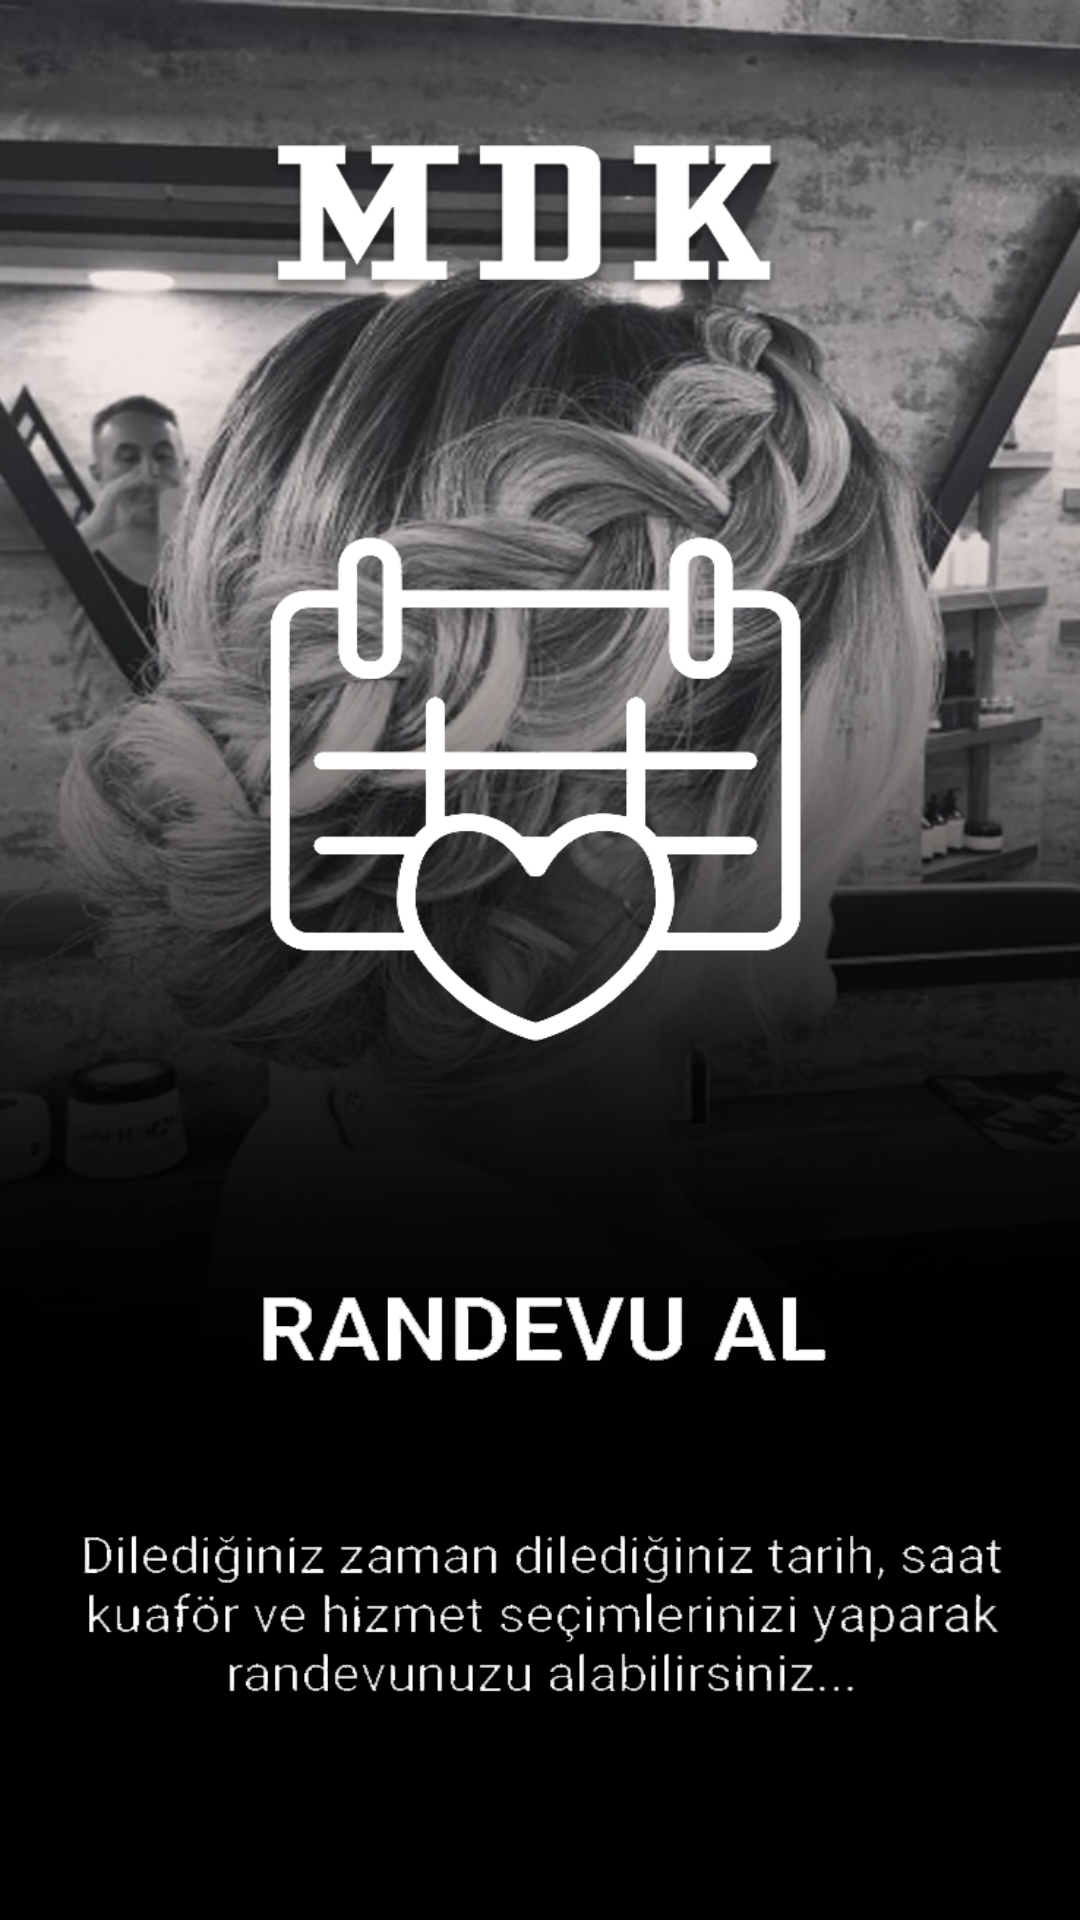

Reconstruct the res/layout file that produces this screen, plus the resources it refers to.
<!-- AndroidManifest.xml: application theme AppTheme -->
<!-- res/layout/fragment_second_info.xml -->
<?xml version="1.0" encoding="utf-8"?>
<RelativeLayout
    xmlns:android="http://schemas.android.com/apk/res/android"
    xmlns:app="http://schemas.android.com/apk/res-auto"
    xmlns:tools="http://schemas.android.com/tools"
    android:layout_width="match_parent"
    android:layout_height="match_parent"
    tools:context=".ui.start.SecondInfoFragment">

    <ImageView
        android:layout_width="match_parent"
        android:layout_height="match_parent"
        android:background="@mipmap/info2_arkaplan"/>

    <ImageView
        android:layout_width="match_parent"
        android:layout_height="match_parent"
        android:background="@mipmap/info2_onekran" />

</RelativeLayout>
<!-- resources referenced by this layout -->
<resources>
  <!-- mipmap info2_arkaplan: jpg bitmap (mipmap-hdpi, 274042 bytes) -->
  <!-- mipmap info2_onekran: png bitmap (mipmap-xxxhdpi, 70971 bytes) -->
</resources>
